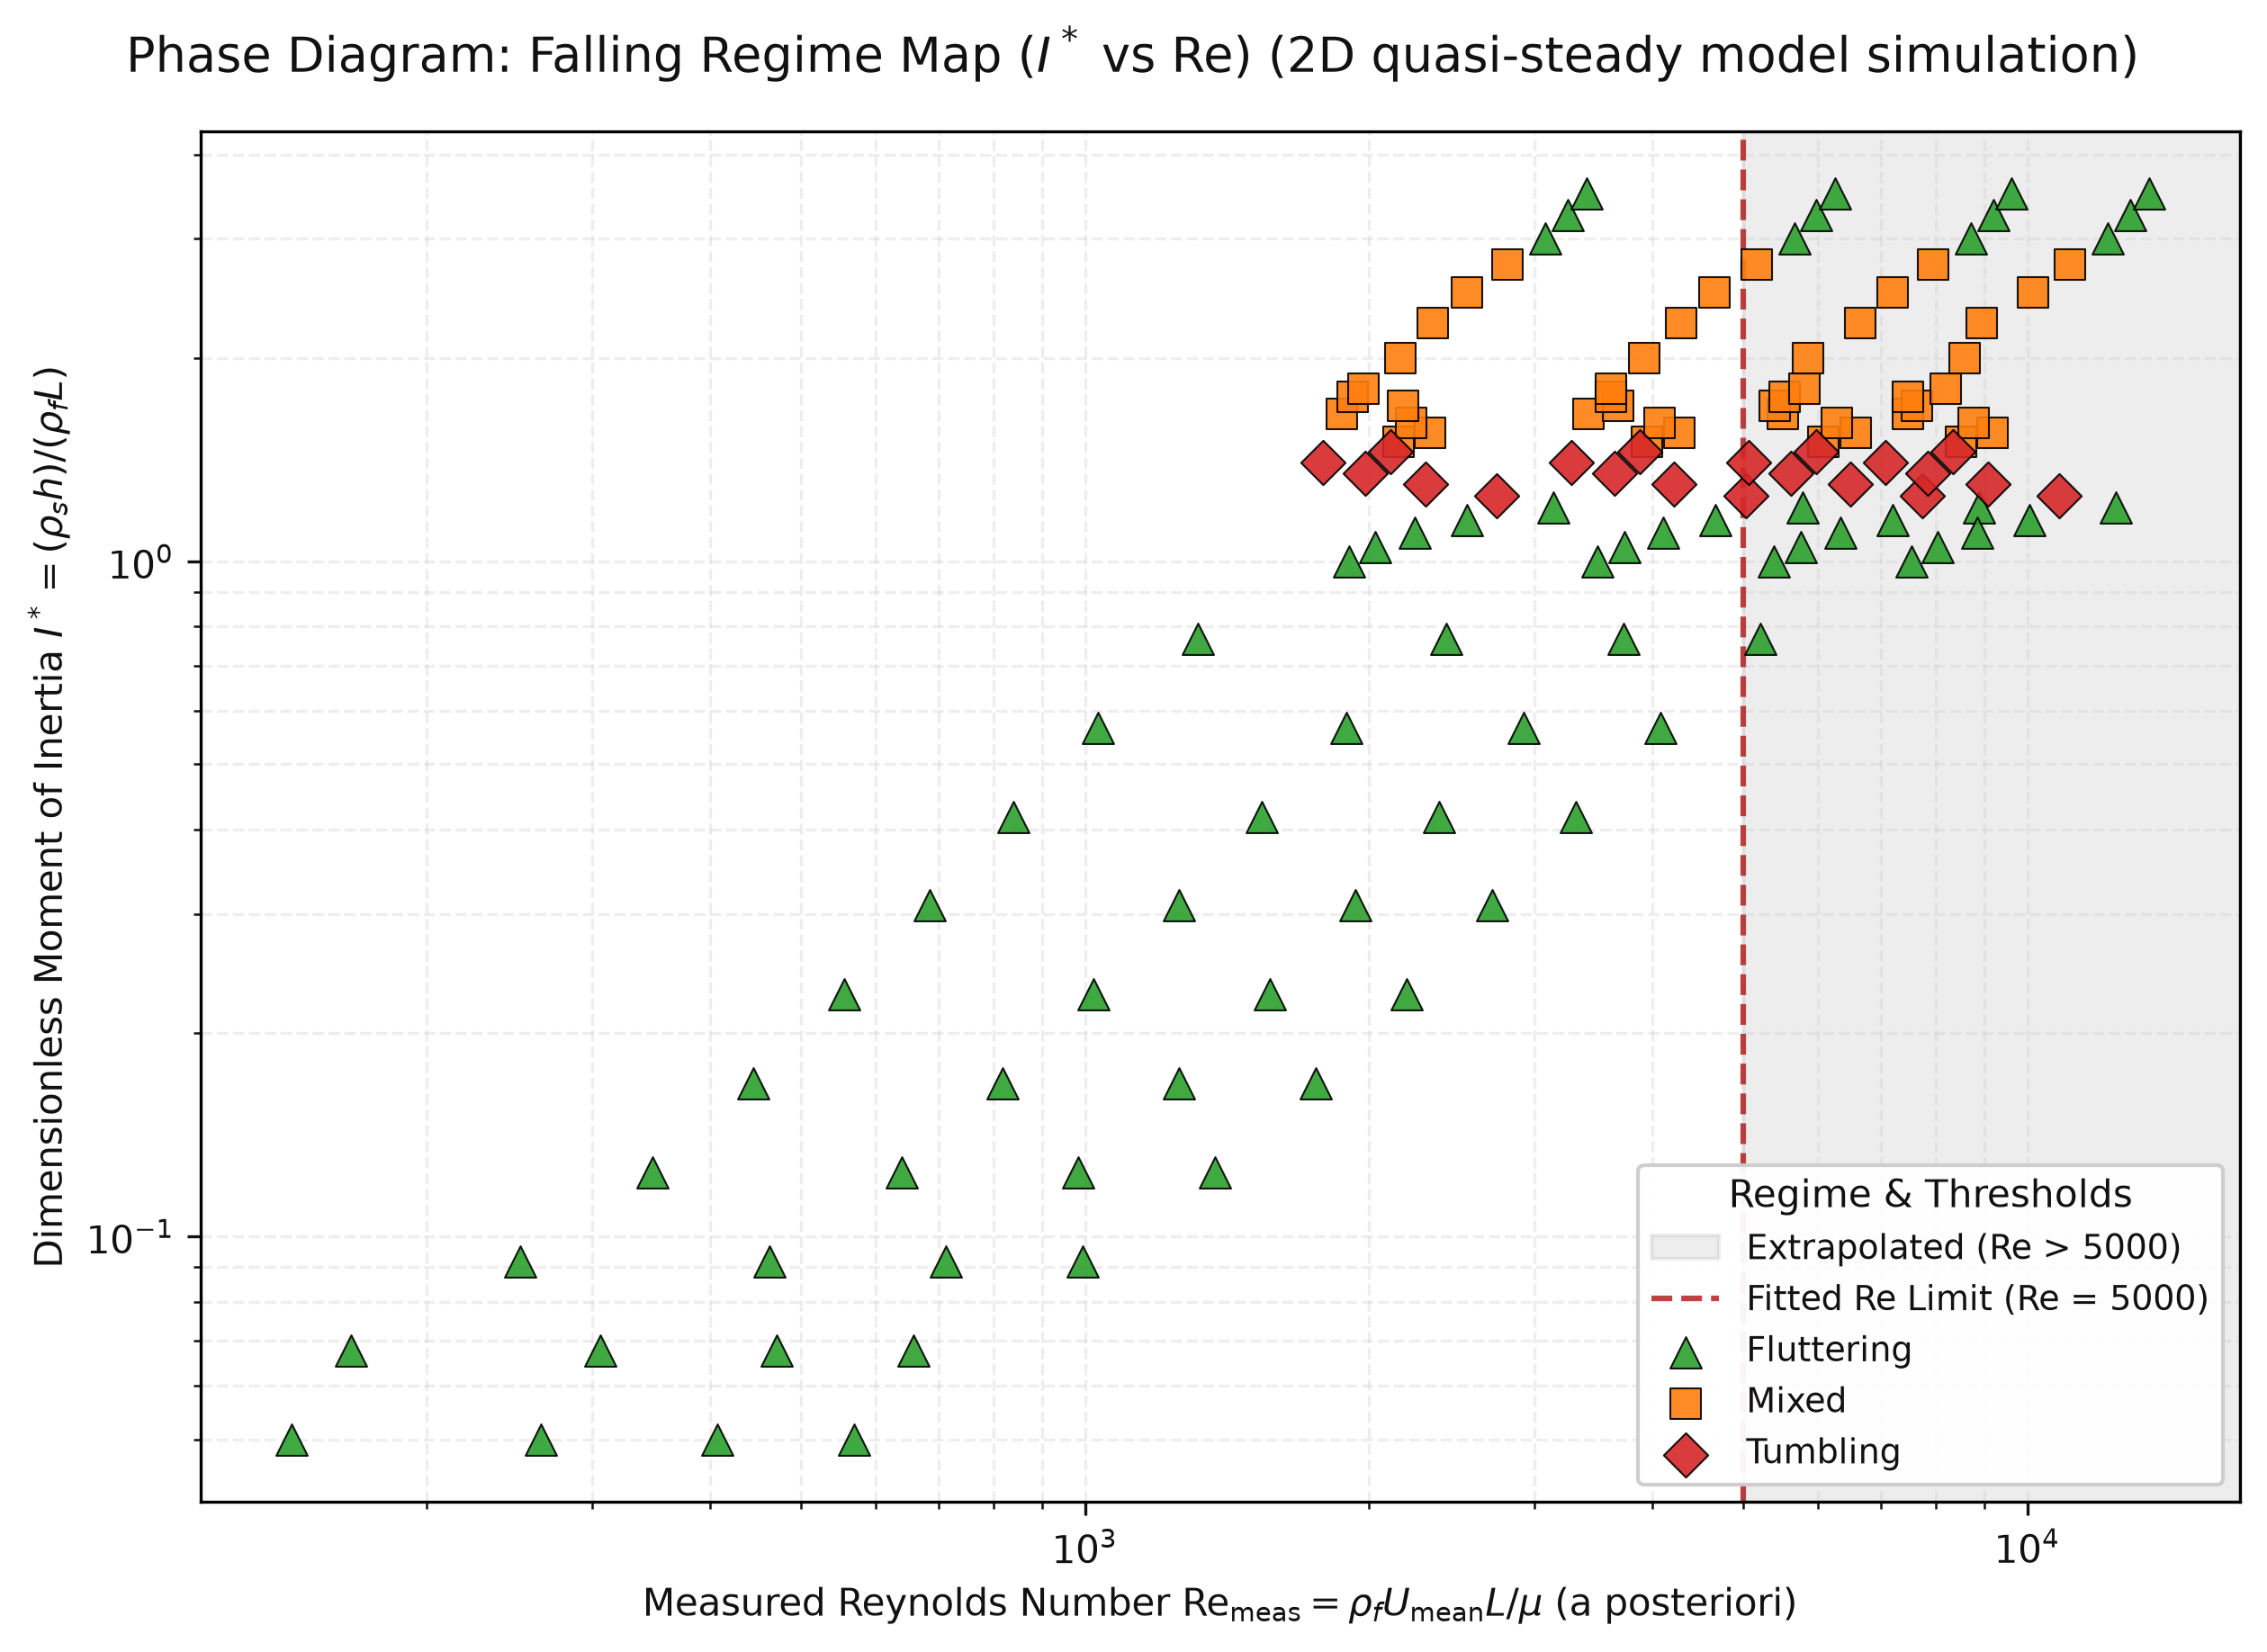

The file beside this chart, header and first rows:
I_star, Re_in, Re_meas, regime, mean_speed_ms, U_t_ms, L_mm, h_mm, rho_s, perturbation_rad, theta_actual_deg, window_time_units, symmetric_start
0.05, 223.7, 144, fluttering, 0.01804, 0.02801, 8.0, 0.32, 1248, 0.001, 20.06, 365.2, False
0.06773, 260.3, 166.4, fluttering, 0.02085, 0.0326, 8.0, 0.4335, 1248, 0.001, 20.06, 374, False
0.09174, 397.6, 251.7, fluttering, 0.03152, 0.0498, 8.0, 0.4812, 1522, 0.001, 20.06, 384.2, False
0.1243, 555.3, 347.8, fluttering, 0.04356, 0.06955, 8.0, 0.501, 1980, 0.001, 20.06, 393.5, False
0.1683, 717.2, 444.9, fluttering, 0.05572, 0.08982, 8.0, 0.5241, 2564, 0.001, 20.06, 400.1, False
0.228, 892.2, 555.4, fluttering, 0.06957, 0.1118, 8.0, 0.551, 3304, 0.001, 20.06, 395.2, False
0.3088, 1087, 684.8, fluttering, 0.08577, 0.1361, 8.0, 0.5823, 4235, 0.001, 20.06, 385.4, False
0.4183, 1306, 839, fluttering, 0.1051, 0.1636, 8.0, 0.6187, 5398, 0.001, 20.06, 377.5, False
0.5666, 1556, 1032, fluttering, 0.1293, 0.1949, 8.0, 0.6611, 6843, 0.001, 20.06, 369.8, False
0.7675, 1843, 1317, fluttering, 0.165, 0.2308, 8.0, 0.7104, 8626, 0.001, 20.06, 351.3, False
1.0, 2128, 1905, fluttering, 0.2385, 0.2665, 8.0, 0.76, 10505, 0.001, 20.06, 240, False
1.05, 2184, 2034, fluttering, 0.2548, 0.2736, 8.0, 0.7699, 10889, 0.001, 20.06, 204.1, False
1.1, 2240, 2238, fluttering, 0.2803, 0.2805, 8.0, 0.7795, 11266, 0.001, 20.06, 179.1, False
1.15, 2293, 2542, fluttering, 0.3184, 0.2872, 8.0, 0.789, 11638, 0.001, 20.06, 138.9, False
1.2, 2346, 3144, fluttering, 0.3937, 0.2938, 8.0, 0.7982, 12003, 0.001, 20.06, 87.13, False
1.25, 2398, 2737, tumbling, 0.3428, 0.3003, 8.0, 0.8072, 12364, 0.001, 20.06, 128.8, False
1.3, 2448, 2296, tumbling, 0.2876, 0.3066, 8.0, 0.8161, 12719, 0.001, 20.06, 207.9, False
1.35, 2498, 1984, tumbling, 0.2484, 0.3128, 8.0, 0.8248, 13069, 0.001, 20.06, 290.2, False
1.4, 2546, 1788, tumbling, 0.2239, 0.3189, 8.0, 0.8333, 13414, 0.001, 20.06, 346.6, False
1.45, 2594, 2110, tumbling, 0.2642, 0.3249, 8.0, 0.8417, 13755, 0.001, 20.06, 240.9, False
1.5, 2641, 2150, mixed, 0.2693, 0.3307, 8.0, 0.8499, 14091, 0.001, 20.06, 221.7, False
1.55, 2687, 2325, mixed, 0.2912, 0.3365, 8.0, 0.858, 14423, 0.001, 20.06, 171.4, False
1.6, 2732, 2218, mixed, 0.2778, 0.3422, 8.0, 0.866, 14752, 0.001, 20.06, 188, False
1.65, 2776, 1873, mixed, 0.2346, 0.3477, 8.0, 0.8738, 15076, 0.001, 20.06, 242.1, False
1.7, 2820, 2174, mixed, 0.2724, 0.3532, 8.0, 0.8815, 15397, 0.001, 20.06, 180.9, False
1.75, 2863, 1925, mixed, 0.2412, 0.3586, 8.0, 0.8892, 15714, 0.001, 20.06, 210.2, False
1.8, 2906, 1973, mixed, 0.2472, 0.364, 8.0, 0.8967, 16028, 0.001, 20.06, 200.5, False
2.0, 3070, 2163, mixed, 0.2709, 0.3846, 8.0, 0.9257, 17250, 0.001, 20.06, 192.4, False
2.25, 3264, 2339, mixed, 0.293, 0.4089, 8.0, 0.96, 18712, 0.001, 20.06, 182.6, False
2.5, 3447, 2543, mixed, 0.3185, 0.4317, 8.0, 1.0, 19960, 0.001, 20.06, 158.6, False
2.75, 3615, 2808, mixed, 0.3517, 0.4528, 8.0, 1.1, 19960, 0.001, 20.06, 138.5, False
3.0, 3776, 3079, fluttering, 0.3857, 0.4729, 8.0, 1.2, 19960, 0.001, 20.06, 109.6, False
3.25, 3930, 3252, fluttering, 0.4074, 0.4922, 8.0, 1.3, 19960, 0.001, 20.06, 103.1, False
3.5, 4078, 3403, fluttering, 0.4263, 0.5108, 8.0, 1.4, 19960, 0.001, 20.06, 100.2, False
0.05, 410.9, 264.5, fluttering, 0.02209, 0.03431, 12.0, 0.48, 1248, 0.001, 20.06, 365.2, False
0.06773, 478.2, 305.8, fluttering, 0.02553, 0.03993, 12.0, 0.6502, 1248, 0.001, 20.06, 374, False
0.09174, 730.4, 462.3, fluttering, 0.0386, 0.06099, 12.0, 0.7217, 1522, 0.001, 20.06, 384.2, False
0.1243, 1020, 638.9, fluttering, 0.05335, 0.08518, 12.0, 0.7515, 1980, 0.001, 20.06, 393.5, False
0.1683, 1318, 817.3, fluttering, 0.06824, 0.11, 12.0, 0.7862, 2564, 0.001, 20.06, 400.1, False
0.228, 1639, 1020, fluttering, 0.0852, 0.1369, 12.0, 0.8265, 3304, 0.001, 20.06, 395.3, False
0.3088, 1996, 1258, fluttering, 0.105, 0.1667, 12.0, 0.8734, 4235, 0.001, 20.06, 385.4, False
0.4183, 2399, 1541, fluttering, 0.1287, 0.2004, 12.0, 0.9281, 5398, 0.001, 20.06, 377.5, False
0.5666, 2859, 1896, fluttering, 0.1583, 0.2387, 12.0, 0.9917, 6843, 0.001, 20.06, 369.8, False
0.7675, 3385, 2420, fluttering, 0.202, 0.2827, 12.0, 1.066, 8626, 0.001, 20.06, 351.3, False
1.0, 3909, 3499, fluttering, 0.2922, 0.3264, 12.0, 1.14, 10505, 0.001, 20.06, 240, False
1.05, 4013, 3737, fluttering, 0.312, 0.3351, 12.0, 1.155, 10889, 0.001, 20.06, 204.1, False
1.1, 4114, 4111, fluttering, 0.3433, 0.3435, 12.0, 1.169, 11266, 0.001, 20.06, 179.1, False
1.15, 4213, 4671, fluttering, 0.39, 0.3518, 12.0, 1.183, 11638, 0.001, 20.06, 138.9, False
1.2, 4310, 5775, fluttering, 0.4822, 0.3599, 12.0, 1.197, 12003, 0.001, 20.06, 87.14, False
1.25, 4405, 5027, tumbling, 0.4198, 0.3678, 12.0, 1.211, 12364, 0.001, 20.06, 128.8, False
1.3, 4497, 4218, tumbling, 0.3522, 0.3755, 12.0, 1.224, 12719, 0.001, 20.06, 207.9, False
1.35, 4588, 3644, tumbling, 0.3043, 0.3831, 12.0, 1.237, 13069, 0.001, 20.06, 290.2, False
1.4, 4677, 3284, tumbling, 0.2742, 0.3906, 12.0, 1.25, 13414, 0.001, 20.06, 346.6, False
1.45, 4765, 3875, tumbling, 0.3236, 0.3979, 12.0, 1.262, 13755, 0.001, 20.06, 240.9, False
1.5, 4851, 3950, mixed, 0.3298, 0.4051, 12.0, 1.275, 14091, 0.001, 20.06, 221.7, False
1.55, 4936, 4272, mixed, 0.3567, 0.4121, 12.0, 1.287, 14423, 0.001, 20.06, 171.4, False
1.6, 5019, 4075, mixed, 0.3403, 0.4191, 12.0, 1.299, 14752, 0.001, 20.06, 188, False
1.65, 5100, 3425, mixed, 0.286, 0.4259, 12.0, 1.311, 15076, 0.001, 20.06, 245, False
1.7, 5181, 3681, mixed, 0.3073, 0.4326, 12.0, 1.322, 15397, 0.001, 20.06, 208.2, False
1.75, 5260, 3618, mixed, 0.3021, 0.4392, 12.0, 1.334, 15714, 0.001, 20.06, 204.6, False
... 76 more rows
